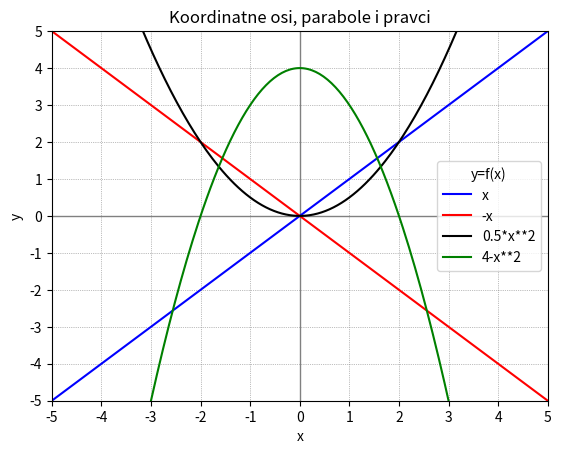

This chart was generated by the following Python code:
# program_3_9.py
'''
Crtanje koordinatnog sustava s koordinatnim osima,
parabolama i pravcima
'''
import matplotlib.pyplot as plt
import numpy as np

def koord_sust(naziv,x_granice,y_granice,x_tikovi,y_tikovi):
    ax.set(title=naziv,xlim=x_granice,ylim=y_granice,
           xticks=x_tikovi,yticks=y_tikovi)
    ax.grid(axis='both', color='gray',ls=':',lw=0.5)
    ax.axhline(color='grey',ls='-',lw=1.)
    ax.axvline(color='grey',ls='-',lw=1.)

if __name__ == '__main__':
    fig,ax = plt.subplots()
    x = np.linspace(-5,5,num=251)
    naziv = 'Koordinatne osi, parabole i pravci'
    x_gr = (-5,5); y_gr = (-5,5)
    x_t = np.arange(-5,6); y_t = np.arange(-5,6)
    koord_sust(naziv,x_gr,y_gr,x_t,y_t)
    ax.set(xlabel = 'x', ylabel = 'y')
    ax.plot(x,x,'b-',label='x')
    ax.plot(x,-x,'r-',label='-x')
    ax.plot(x,0.5*x**2,'k-',label='0.5*x**2')
    ax.plot(x,4-x**2,'g-',label='4-x**2')
    ax.legend(loc='best',title='y=f(x)')

    fig.savefig('sl.3.12.pdf')
    fig.show()
